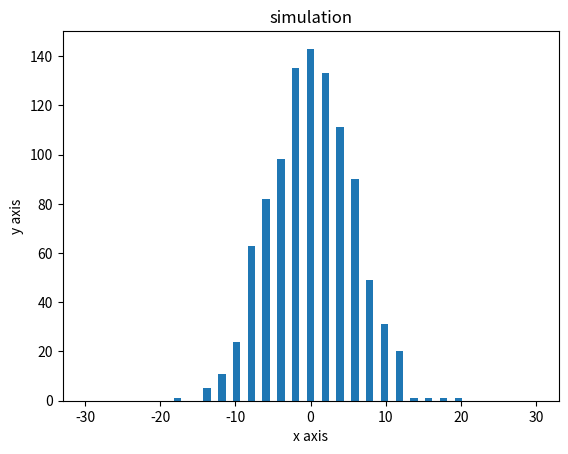

Python code for this plot:
x=0#初期位置の設定
import random# random ライブラリを組み込む
from matplotlib import pyplot#matplotlibを読み込む
xlist=[]#xの値を記録する受け皿
s=1000#試行回数の定義
t=30#歩数の定義
i=0#試行回数の変数定義
j=0#歩数の変数定義
for i in range(0,s): #試行くりかえし
    for j in range(0,t):#酔歩くりかえし
        n=random.random()
        if n<=0.5:#向きの決定
            x=x+1
        else:
            x=x-1
        j=j+1#歩数を増やす
    xlist.append(x)#xの値を記録
    x=0#値のリセット
    j=0#値のリセット
    i=i+1#試行回数をふやす
pyplot.hist(xlist, range = (-t,t), bins = 2 * t + 1)
pyplot.title('simulation')
pyplot.xlabel('x axis')
pyplot.ylabel('y axis')
pyplot.show()

        



